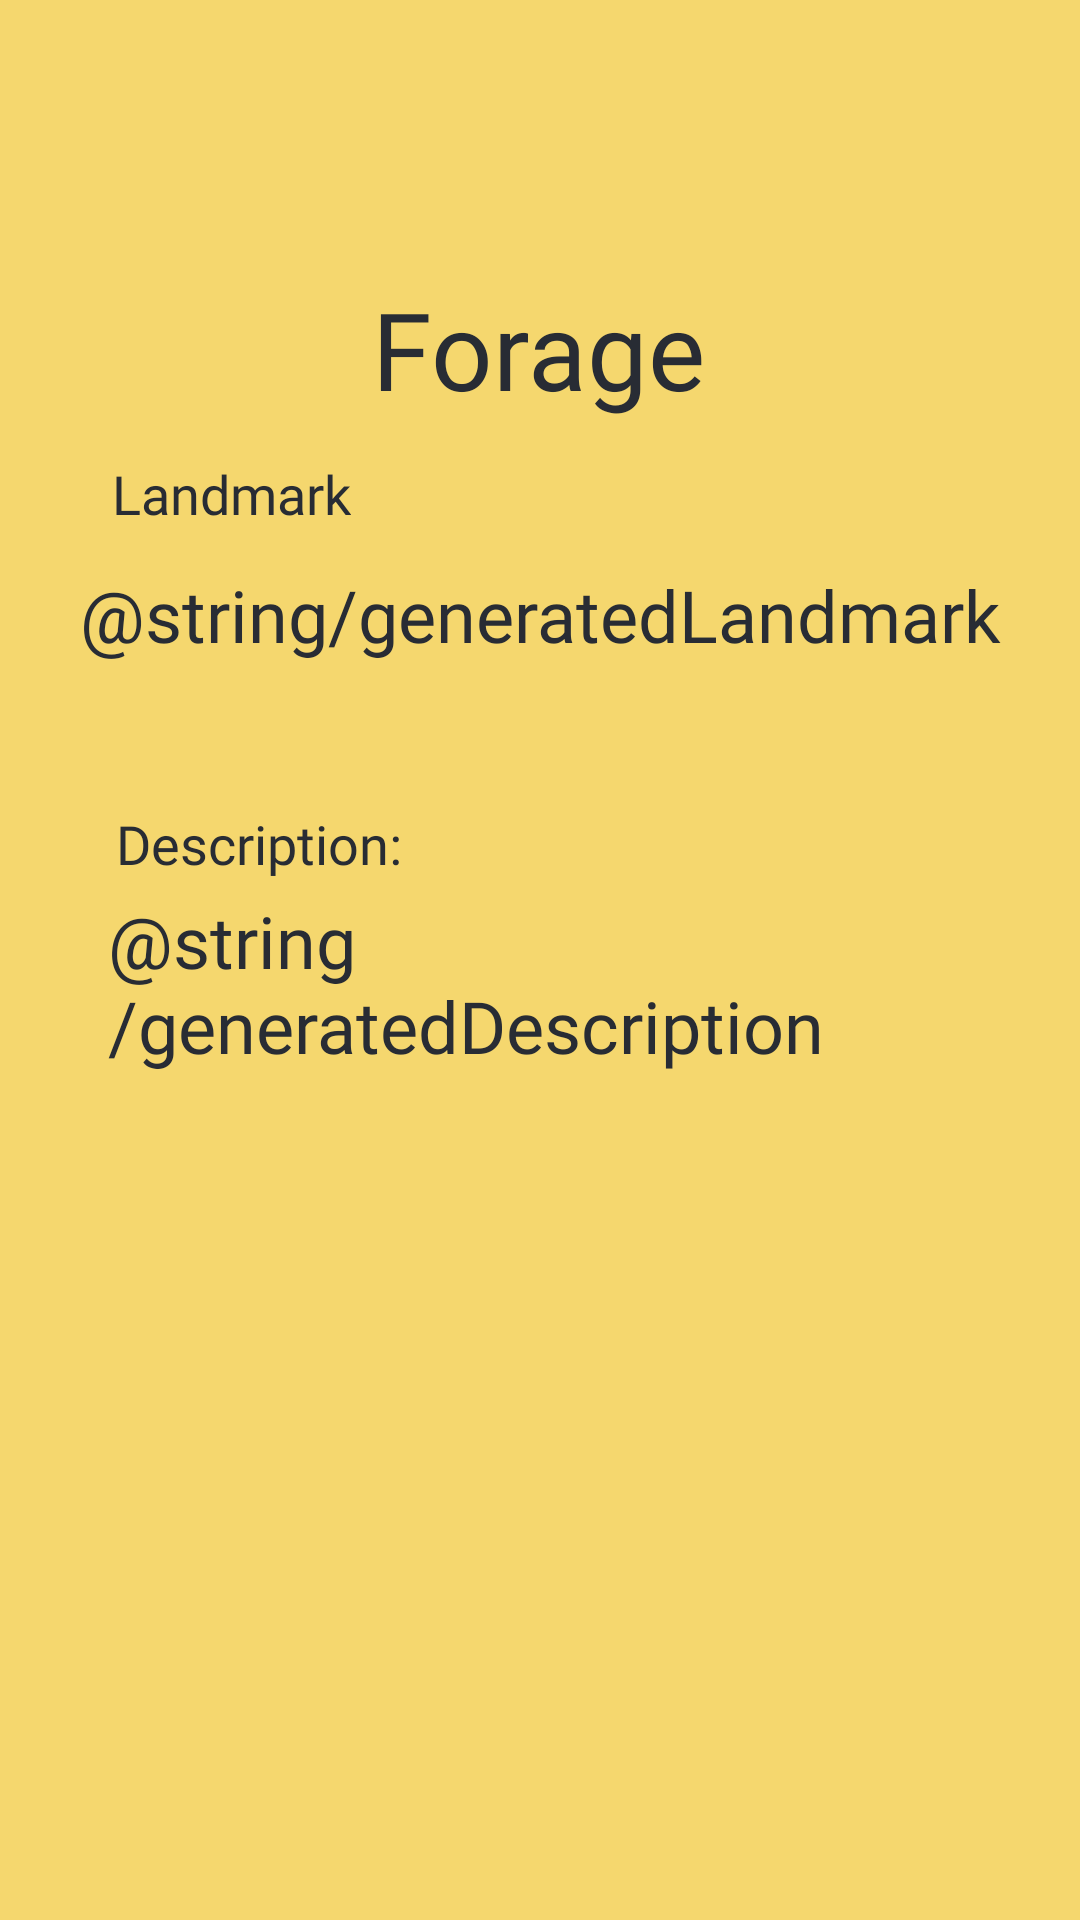

Produce the Android XML layout that renders to this screen, including the resource entries it uses.
<!-- AndroidManifest.xml: application theme AppTheme -->
<!-- res/layout/forage_page.xml -->
<?xml version="1.0" encoding="utf-8"?>

<androidx.constraintlayout.widget.ConstraintLayout xmlns:android="http://schemas.android.com/apk/res/android"
    xmlns:app="http://schemas.android.com/apk/res-auto"
    android:layout_width="match_parent"
    android:layout_height="match_parent"
    android:background="@color/colorSecondary">

    <TextView
        android:id="@+id/forageLabel"
        android:layout_width="wrap_content"
        android:layout_height="wrap_content"
        android:layout_marginTop="92dp"
        android:fontFamily="@font/cinzel_decorative_bold"
        android:text="@string/forageLabel"
        android:textColor="@color/namespaceBlack"
        android:textSize="36sp"
        app:layout_constraintEnd_toEndOf="parent"
        app:layout_constraintHorizontal_bias="0.498"
        app:layout_constraintStart_toStartOf="parent"
        app:layout_constraintTop_toTopOf="parent" />

    <TextView
        android:id="@+id/landmarkLabel"
        android:layout_width="wrap_content"
        android:layout_height="wrap_content"
        android:layout_marginStart="8dp"
        android:layout_marginTop="12dp"
        android:fontFamily="@font/cinzel_decorative_bold"
        android:text="@string/landmarkLabel"
        android:textColor="@color/namespaceBlack"
        android:textSize="18sp"
        app:layout_constraintEnd_toEndOf="parent"
        app:layout_constraintHorizontal_bias="0.108"
        app:layout_constraintStart_toStartOf="parent"
        app:layout_constraintTop_toBottomOf="@+id/forageLabel" />

    <TextView
        android:id="@+id/tvLandmarkForage"
        android:layout_width="wrap_content"
        android:layout_height="wrap_content"
        android:layout_marginTop="12dp"
        android:fontFamily="@font/cinzel_decorative_bold"
        android:gravity="center"
        android:text="@string/generatedLandmark"
        android:textColor="@color/namespaceBlack"
        android:textSize="24sp"
        app:layout_constraintEnd_toEndOf="parent"
        app:layout_constraintStart_toStartOf="parent"
        app:layout_constraintTop_toBottomOf="@+id/landmarkLabel" />

    <TextView
        android:id="@+id/descriptionLabel"
        android:layout_width="wrap_content"
        android:layout_height="wrap_content"
        android:layout_marginStart="8dp"
        android:layout_marginTop="48dp"
        android:fontFamily="@font/cinzel_decorative_bold"
        android:text="@string/descriptionLabel"
        android:textColor="@color/namespaceBlack"
        android:textSize="18sp"
        app:layout_constraintEnd_toEndOf="parent"
        app:layout_constraintHorizontal_bias="0.119"
        app:layout_constraintStart_toStartOf="parent"
        app:layout_constraintTop_toBottomOf="@+id/tvLandmarkForage" />

    <TextView
        android:id="@+id/tvDescriptionForage"
        android:layout_width="match_parent"
        android:layout_height="wrap_content"
        android:layout_marginHorizontal="36sp"
        android:layout_marginTop="4dp"
        android:fontFamily="@font/jim_nightshade"
        android:gravity="start"
        android:text="@string/generatedDescription"
        android:textColor="@color/namespaceBlack"
        android:textSize="24sp"
        app:layout_constraintEnd_toEndOf="parent"
        app:layout_constraintStart_toStartOf="parent"
        app:layout_constraintTop_toBottomOf="@+id/descriptionLabel" />


</androidx.constraintlayout.widget.ConstraintLayout>
<!-- resources referenced by this layout -->
<resources>
  <color name="colorSecondary">#F5D76E</color>
  <color name="namespaceBlack">#282c34</color>
  <string name="descriptionLabel">Description: </string>
  <string name="forageLabel"> Forage </string>
  <string name="landmarkLabel">Landmark</string>
  <style name="AppTheme" parent="Theme.MaterialComponents">
          
          <item name="colorPrimary">@color/colorPrimary</item>
          <item name="colorSecondary">@color/forageGreen</item>
          <item name="colorPrimaryDark">@color/namespaceBlack</item>
          <item name="colorAccent">@color/colorAccent</item>
      </style>
  <color name="colorPrimary">#4b5555</color>
  <color name="forageGreen">#29C51D</color>
  <color name="colorAccent">#4b5555</color>
</resources>
